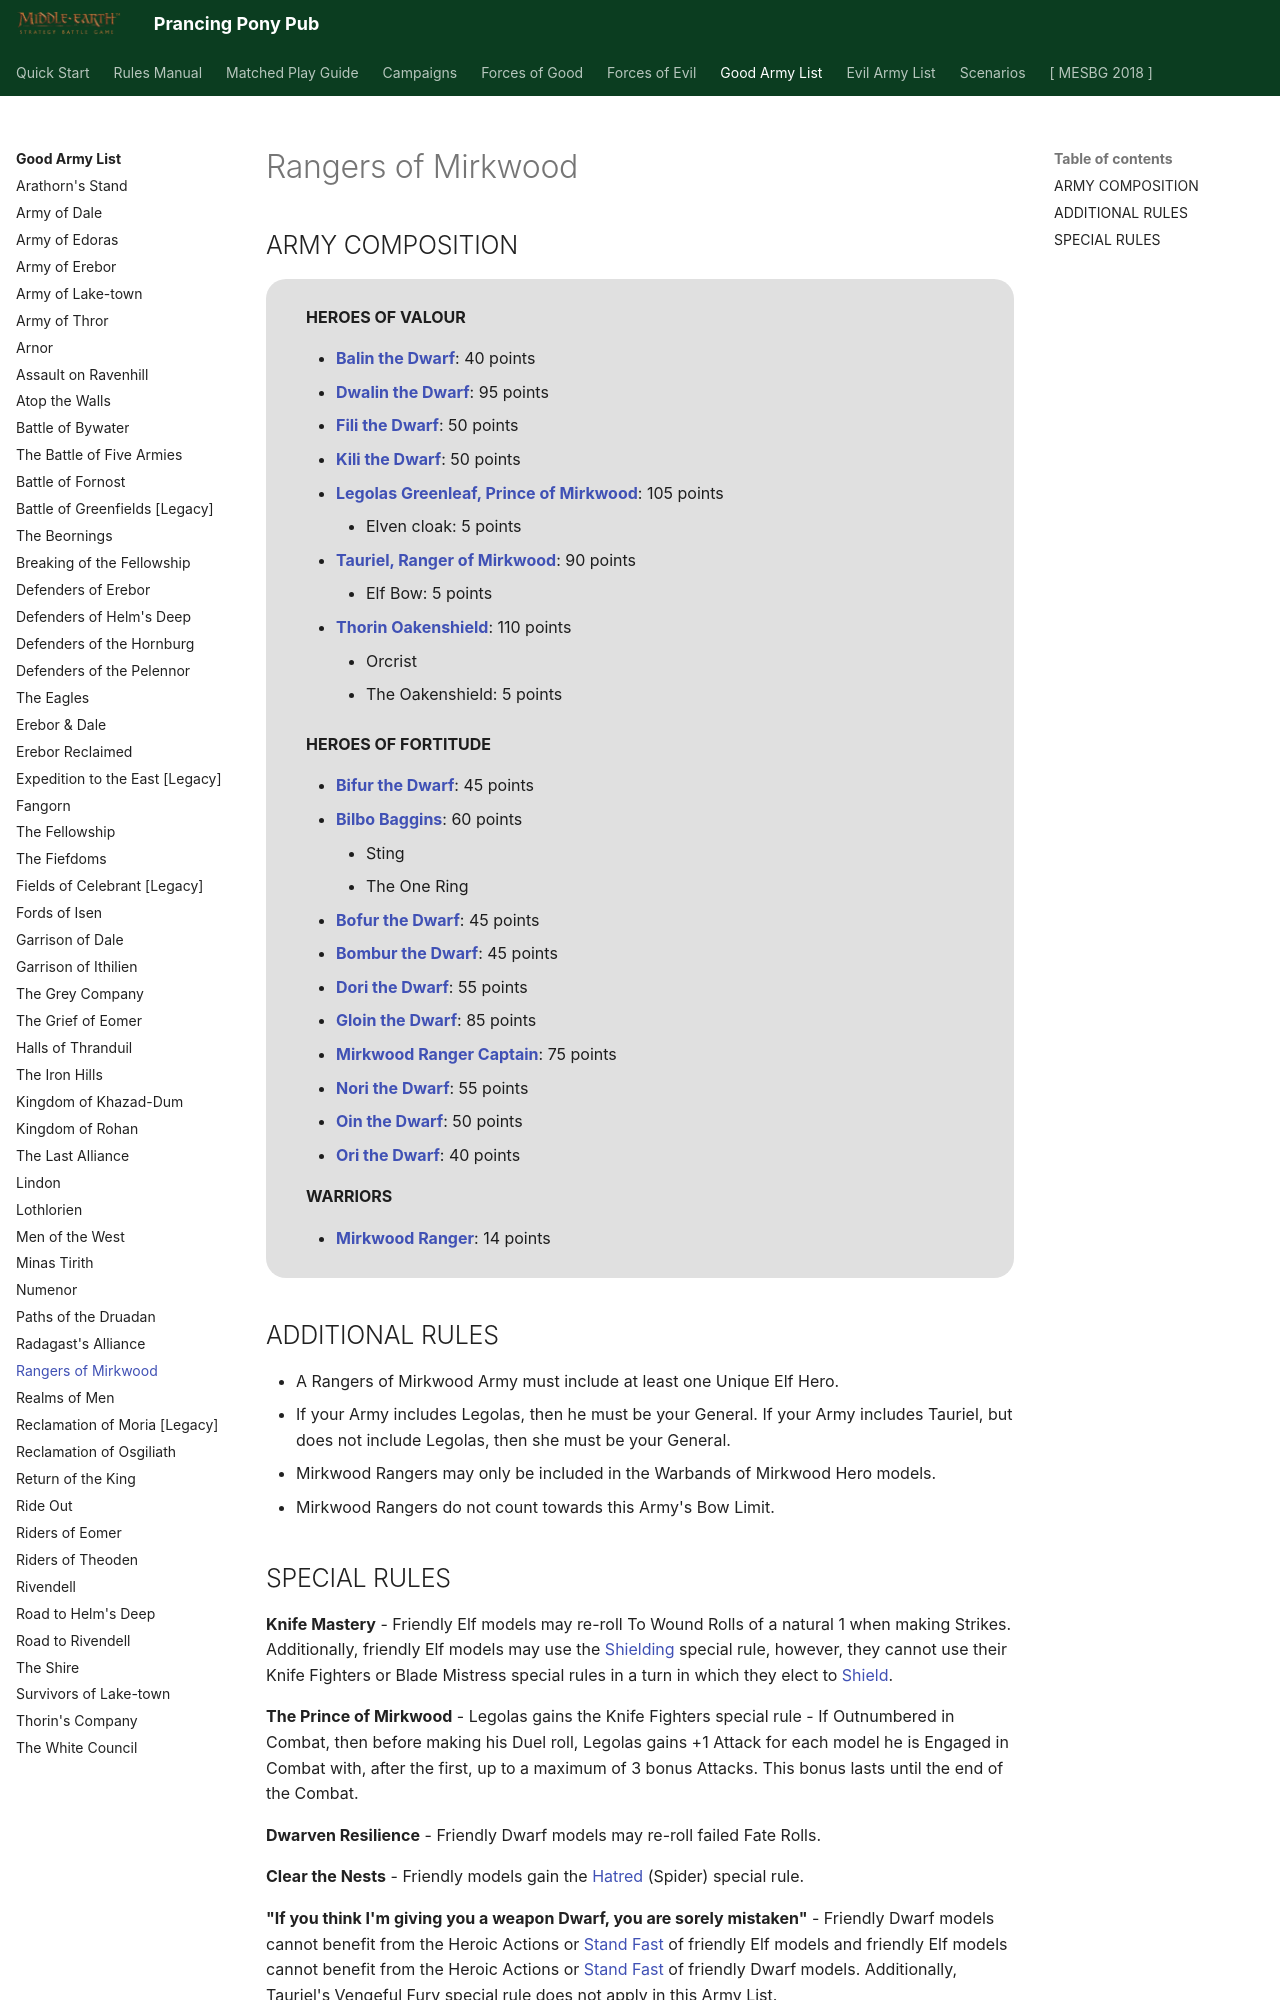

repository: BBBase-EHeresy-PPPub/PPPub · page: mesbg2024/good_army_list/rangers_of_mirkwood/index.html · generator: mkdocs

# Rangers of Mirkwood

## ARMY COMPOSITION

<div class="unitCard" markdown>

**HEROES OF VALOUR**

- [**Balin the Dwarf**](../forces_of_good/dwarven_holds.md#balin-the-dwarf-40-points): 40 points
- [**Dwalin the Dwarf**](../forces_of_good/dwarven_holds.md#dwalin-the-dwarf-95-points): 95 points
- [**Fili the Dwarf**](../forces_of_good/dwarven_holds.md#fili-the-dwarf-50-points): 50 points
- [**Kili the Dwarf**](../forces_of_good/dwarven_holds.md#kili-the-dwarf-50-points): 50 points
- [**Legolas Greenleaf, Prince of Mirkwood**](../forces_of_good/elven_kingdoms.md#legolas-greenleaf-prince-of-mirkwood-105-points): 105 points
    - Elven cloak: 5 points
- [**Tauriel, Ranger of Mirkwood**](../forces_of_good/elven_kingdoms.md#tauriel-ranger-of-mirkwood-90-points): 90 points
    - Elf Bow: 5 points
- [**Thorin Oakenshield**](../forces_of_good/dwarven_holds.md#thorin-oakenshield-100-points): 110 points
    - Orcrist
    - The Oakenshield: 5 points

**HEROES OF FORTITUDE**

- [**Bifur the Dwarf**](../forces_of_good/dwarven_holds.md#bifur-the-dwarf-45-points): 45 points
- [**Bilbo Baggins**](../forces_of_good/dwarven_holds.md#bilbo-baggins-55-points): 60 points
    - Sting
    - The One Ring
- [**Bofur the Dwarf**](../forces_of_good/dwarven_holds.md#bofur-the-dwarf-45-points): 45 points
- [**Bombur the Dwarf**](../forces_of_good/dwarven_holds.md#bombur-the-dwarf-45-points): 45 points
- [**Dori the Dwarf**](../forces_of_good/dwarven_holds.md#dori-the-dwarf-55-points): 55 points
- [**Gloin the Dwarf**](../forces_of_good/dwarven_holds.md#gloin-the-dwarf-85-points): 85 points
- [**Mirkwood Ranger Captain**](../forces_of_good/elven_kingdoms.md#mirkwood-ranger-captain-75-points): 75 points
- [**Nori the Dwarf**](../forces_of_good/dwarven_holds.md#nori-the-dwarf-55-points): 55 points
- [**Oin the Dwarf**](../forces_of_good/dwarven_holds.md#oin-the-dwarf-50-points): 50 points
- [**Ori the Dwarf**](../forces_of_good/dwarven_holds.md#ori-the-dwarf-40-points): 40 points

**WARRIORS**

- [**Mirkwood Ranger**](../forces_of_good/elven_kingdoms.md#mirkwood-ranger-14-points): 14 points

</div>

## ADDITIONAL RULES

- A Rangers of Mirkwood Army must include at least one Unique Elf Hero.
- If your Army includes Legolas, then he must be your General. If your Army includes Tauriel, but does not include Legolas, then she must be your General.
- Mirkwood Rangers may only be included in the Warbands of Mirkwood Hero models.
- Mirkwood Rangers do not count towards this Army's Bow Limit.
